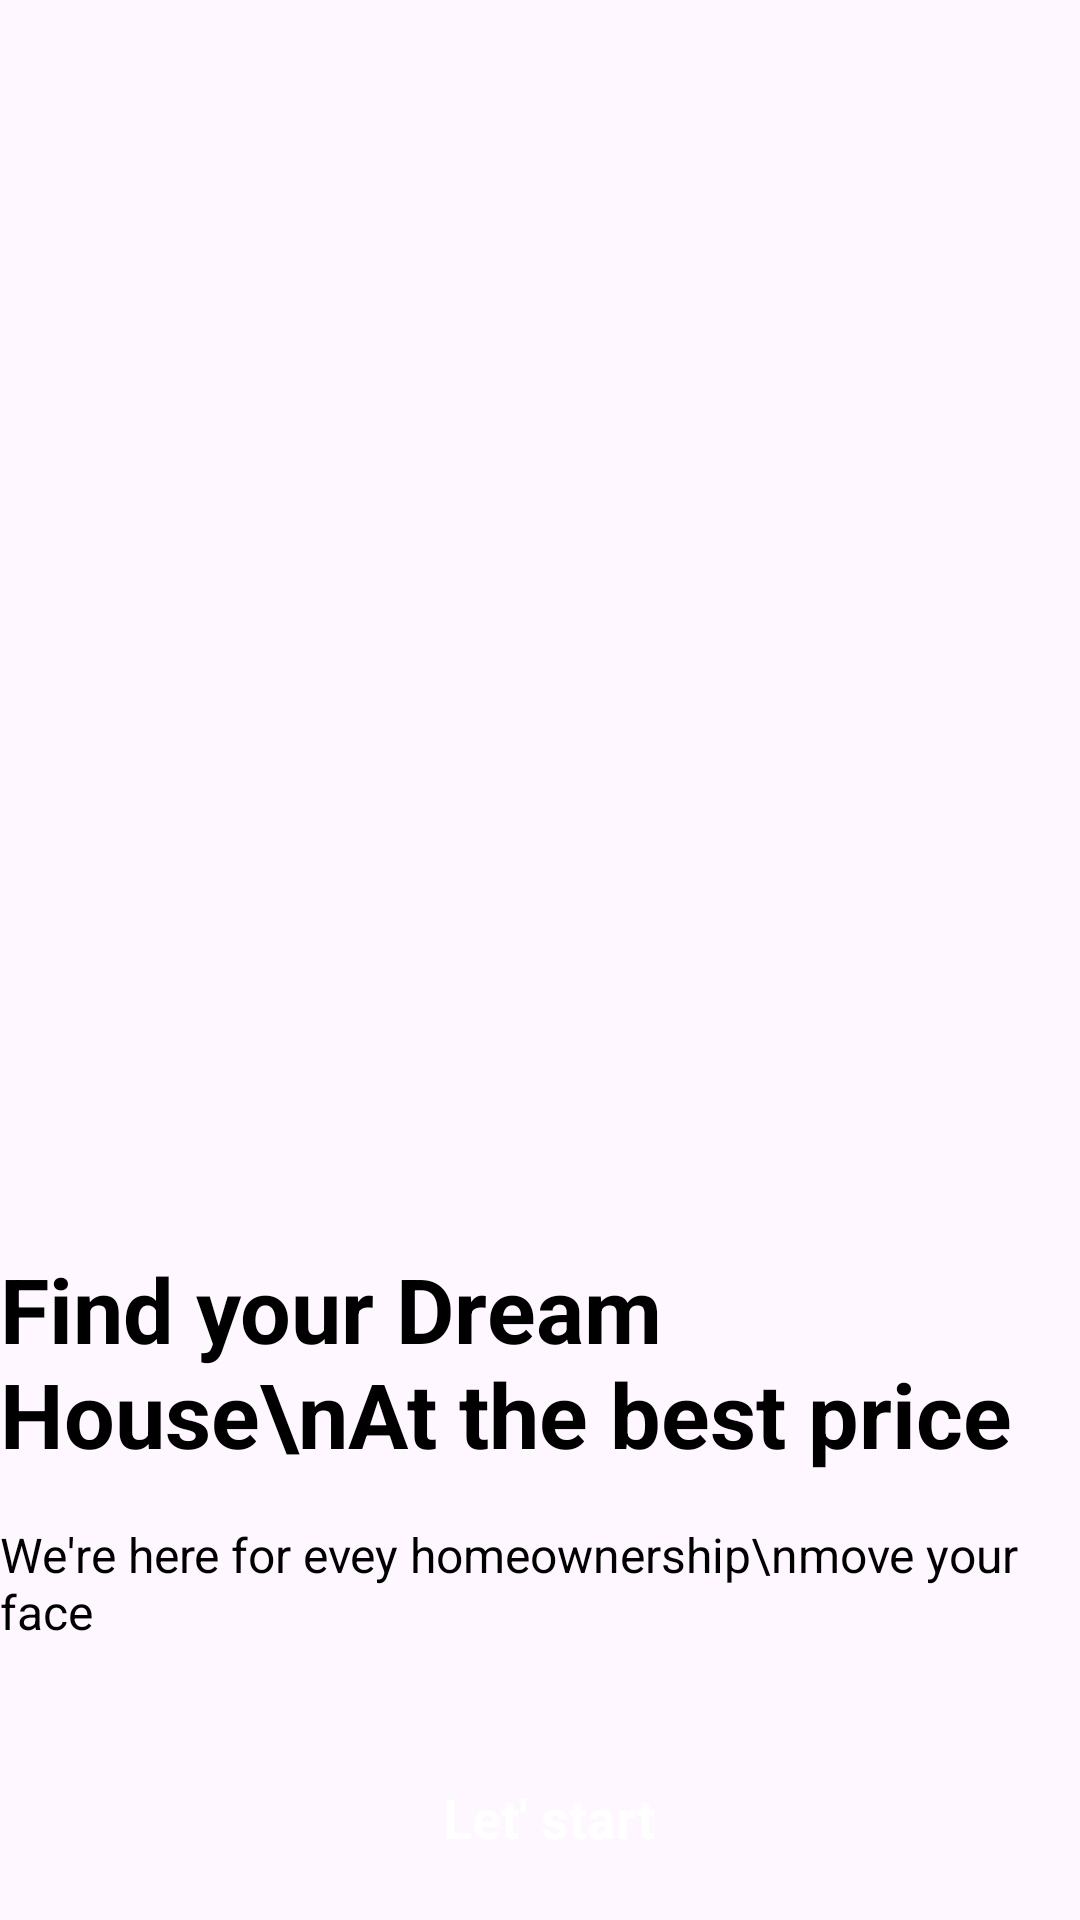

Android layout source for this screen:
<!-- AndroidManifest.xml: application theme Theme.Real_State_Application_4984 -->
<!-- res/layout/activity_intro.xml -->
<?xml version="1.0" encoding="utf-8"?>
<androidx.constraintlayout.widget.ConstraintLayout xmlns:android="http://schemas.android.com/apk/res/android"
    xmlns:app="http://schemas.android.com/apk/res-auto"
    xmlns:tools="http://schemas.android.com/tools"
    android:id="@+id/main"
    android:layout_width="match_parent"
    android:layout_height="match_parent"
    tools:context=".activities.IntroActivity">


    <ImageView
        android:id="@+id/imageView"
        android:layout_width="374dp"
        android:layout_height="476dp"
        app:layout_constraintBottom_toTopOf="@+id/textView"
        app:layout_constraintStart_toStartOf="parent"
        app:layout_constraintTop_toTopOf="parent"
        app:layout_constraintVertical_bias="0.0"
        app:srcCompat="@drawable/pic_intro" />

    <TextView
        android:id="@+id/textView"
        android:layout_width="wrap_content"
        android:layout_height="wrap_content"
        android:layout_marginBottom="16dp"
        android:text="Find your Dream House\nAt the best price"
        android:textColor="#000000"
        android:textSize="30dp"
        android:textStyle="bold"
        app:layout_constraintBottom_toTopOf="@+id/textView2"
        app:layout_constraintEnd_toEndOf="parent"
        app:layout_constraintStart_toStartOf="parent" />

    <TextView
        android:id="@+id/textView2"
        android:layout_width="wrap_content"
        android:layout_height="wrap_content"
        android:layout_marginBottom="40dp"
        android:text="We're here for evey homeownership\nmove your face"
        android:textColor="#000000"
        android:textSize="16dp"
        app:layout_constraintBottom_toTopOf="@+id/startBtn"
        app:layout_constraintEnd_toEndOf="parent"
        app:layout_constraintHorizontal_bias="0.0"
        app:layout_constraintStart_toStartOf="@+id/textView" />

    <androidx.appcompat.widget.AppCompatButton
        android:id="@+id/startBtn"
        style="@android:style/Widget.Button"
        android:layout_width="333dp"
        android:layout_height="36dp"
        android:layout_marginStart="32dp"
        android:layout_marginEnd="32dp"
        android:layout_marginBottom="16dp"
        android:background="@drawable/background_button"
        android:text="Let' start"
        android:textColor="#FFFFFF"
        android:textSize="18sp"
        android:textStyle="bold"
        app:layout_constraintBottom_toBottomOf="parent"
        app:layout_constraintEnd_toEndOf="parent"
        app:layout_constraintHorizontal_bias="0.421"
        app:layout_constraintStart_toStartOf="parent" />

</androidx.constraintlayout.widget.ConstraintLayout>
<!-- resources referenced by this layout -->
<resources>
  <style name="Theme.Real_State_Application_4984" parent="Base.Theme.Real_State_Application_4984" />
  <style name="Base.Theme.Real_State_Application_4984" parent="Theme.Material3.DayNight.NoActionBar">
          
          
          <item name="colorPrimary">@color/purple_500</item>
          <item name="colorPrimaryVariant">#858585</item>
          <item name="colorOnPrimary">@color/white</item>
  
          
          <item name="colorSecondary">@color/teal_200</item>
          <item name="colorSecondaryVariant">@color/teal_700</item>
          <item name="colorOnSecondary">@color/black</item>
  
          
          <item name="android:statusBarColor">?attr/colorPrimaryVariant</item>
      </style>
  <color name="purple_500">#a46ede</color>
  <color name="white">#FFFFFFFF</color>
  <color name="teal_200">#80CBC4</color>
  <color name="teal_700">#00796B</color>
  <color name="black">#FF000000</color>
</resources>
